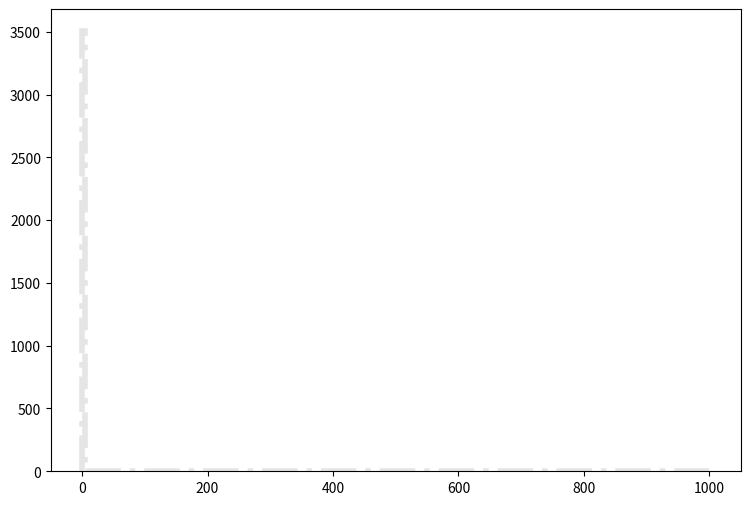

Reproduce this figure in Python. (Note: this script raises an exception after producing the figure.)
def selection_14():

    # Library import
    import numpy
    import matplotlib
    import matplotlib.pyplot   as plt
    import matplotlib.gridspec as gridspec

    # Library version
    matplotlib_version = matplotlib.__version__
    numpy_version      = numpy.__version__

    # Histo binning
    xBinning = numpy.linspace(0.0,1000.0,201,endpoint=True)

    # Creating data sequence: middle of each bin
    xData = numpy.array([2.5,7.5,12.5,17.5,22.5,27.5,32.5,37.5,42.5,47.5,52.5,57.5,62.5,67.5,72.5,77.5,82.5,87.5,92.5,97.5,102.5,107.5,112.5,117.5,122.5,127.5,132.5,137.5,142.5,147.5,152.5,157.5,162.5,167.5,172.5,177.5,182.5,187.5,192.5,197.5,202.5,207.5,212.5,217.5,222.5,227.5,232.5,237.5,242.5,247.5,252.5,257.5,262.5,267.5,272.5,277.5,282.5,287.5,292.5,297.5,302.5,307.5,312.5,317.5,322.5,327.5,332.5,337.5,342.5,347.5,352.5,357.5,362.5,367.5,372.5,377.5,382.5,387.5,392.5,397.5,402.5,407.5,412.5,417.5,422.5,427.5,432.5,437.5,442.5,447.5,452.5,457.5,462.5,467.5,472.5,477.5,482.5,487.5,492.5,497.5,502.5,507.5,512.5,517.5,522.5,527.5,532.5,537.5,542.5,547.5,552.5,557.5,562.5,567.5,572.5,577.5,582.5,587.5,592.5,597.5,602.5,607.5,612.5,617.5,622.5,627.5,632.5,637.5,642.5,647.5,652.5,657.5,662.5,667.5,672.5,677.5,682.5,687.5,692.5,697.5,702.5,707.5,712.5,717.5,722.5,727.5,732.5,737.5,742.5,747.5,752.5,757.5,762.5,767.5,772.5,777.5,782.5,787.5,792.5,797.5,802.5,807.5,812.5,817.5,822.5,827.5,832.5,837.5,842.5,847.5,852.5,857.5,862.5,867.5,872.5,877.5,882.5,887.5,892.5,897.5,902.5,907.5,912.5,917.5,922.5,927.5,932.5,937.5,942.5,947.5,952.5,957.5,962.5,967.5,972.5,977.5,982.5,987.5,992.5,997.5])

    # Creating weights for histo: y15_MET_0
    y15_MET_0_weights = numpy.array([405.281563328,0.0,0.0,0.0,0.0,0.0,0.0,0.0,0.0,0.0,0.0,0.0,0.0,0.0,0.0,0.0,0.0,0.0,0.0,0.0,0.0,0.0,0.0,0.0,0.0,0.0,0.0,0.0,0.0,0.0,0.0,0.0,0.0,0.0,0.0,0.0,0.0,0.0,0.0,0.0,0.0,0.0,0.0,0.0,0.0,0.0,0.0,0.0,0.0,0.0,0.0,0.0,0.0,0.0,0.0,0.0,0.0,0.0,0.0,0.0,0.0,0.0,0.0,0.0,0.0,0.0,0.0,0.0,0.0,0.0,0.0,0.0,0.0,0.0,0.0,0.0,0.0,0.0,0.0,0.0,0.0,0.0,0.0,0.0,0.0,0.0,0.0,0.0,0.0,0.0,0.0,0.0,0.0,0.0,0.0,0.0,0.0,0.0,0.0,0.0,0.0,0.0,0.0,0.0,0.0,0.0,0.0,0.0,0.0,0.0,0.0,0.0,0.0,0.0,0.0,0.0,0.0,0.0,0.0,0.0,0.0,0.0,0.0,0.0,0.0,0.0,0.0,0.0,0.0,0.0,0.0,0.0,0.0,0.0,0.0,0.0,0.0,0.0,0.0,0.0,0.0,0.0,0.0,0.0,0.0,0.0,0.0,0.0,0.0,0.0,0.0,0.0,0.0,0.0,0.0,0.0,0.0,0.0,0.0,0.0,0.0,0.0,0.0,0.0,0.0,0.0,0.0,0.0,0.0,0.0,0.0,0.0,0.0,0.0,0.0,0.0,0.0,0.0,0.0,0.0,0.0,0.0,0.0,0.0,0.0,0.0,0.0,0.0,0.0,0.0,0.0,0.0,0.0,0.0,0.0,0.0,0.0,0.0,0.0,0.0])

    # Creating weights for histo: y15_MET_1
    y15_MET_1_weights = numpy.array([102.864642984,0.0,0.0,0.0,0.0,0.0,0.0,0.0,0.0,0.0,0.0,0.0,0.0,0.0,0.0,0.0,0.0,0.0,0.0,0.0,0.0,0.0,0.0,0.0,0.0,0.0,0.0,0.0,0.0,0.0,0.0,0.0,0.0,0.0,0.0,0.0,0.0,0.0,0.0,0.0,0.0,0.0,0.0,0.0,0.0,0.0,0.0,0.0,0.0,0.0,0.0,0.0,0.0,0.0,0.0,0.0,0.0,0.0,0.0,0.0,0.0,0.0,0.0,0.0,0.0,0.0,0.0,0.0,0.0,0.0,0.0,0.0,0.0,0.0,0.0,0.0,0.0,0.0,0.0,0.0,0.0,0.0,0.0,0.0,0.0,0.0,0.0,0.0,0.0,0.0,0.0,0.0,0.0,0.0,0.0,0.0,0.0,0.0,0.0,0.0,0.0,0.0,0.0,0.0,0.0,0.0,0.0,0.0,0.0,0.0,0.0,0.0,0.0,0.0,0.0,0.0,0.0,0.0,0.0,0.0,0.0,0.0,0.0,0.0,0.0,0.0,0.0,0.0,0.0,0.0,0.0,0.0,0.0,0.0,0.0,0.0,0.0,0.0,0.0,0.0,0.0,0.0,0.0,0.0,0.0,0.0,0.0,0.0,0.0,0.0,0.0,0.0,0.0,0.0,0.0,0.0,0.0,0.0,0.0,0.0,0.0,0.0,0.0,0.0,0.0,0.0,0.0,0.0,0.0,0.0,0.0,0.0,0.0,0.0,0.0,0.0,0.0,0.0,0.0,0.0,0.0,0.0,0.0,0.0,0.0,0.0,0.0,0.0,0.0,0.0,0.0,0.0,0.0,0.0,0.0,0.0,0.0,0.0,0.0,0.0])

    # Creating weights for histo: y15_MET_2
    y15_MET_2_weights = numpy.array([477.807617489,0.0,0.0,0.0,0.0,0.0,0.0,0.0,0.0,0.0,0.0,0.0,0.0,0.0,0.0,0.0,0.0,0.0,0.0,0.0,0.0,0.0,0.0,0.0,0.0,0.0,0.0,0.0,0.0,0.0,0.0,0.0,0.0,0.0,0.0,0.0,0.0,0.0,0.0,0.0,0.0,0.0,0.0,0.0,0.0,0.0,0.0,0.0,0.0,0.0,0.0,0.0,0.0,0.0,0.0,0.0,0.0,0.0,0.0,0.0,0.0,0.0,0.0,0.0,0.0,0.0,0.0,0.0,0.0,0.0,0.0,0.0,0.0,0.0,0.0,0.0,0.0,0.0,0.0,0.0,0.0,0.0,0.0,0.0,0.0,0.0,0.0,0.0,0.0,0.0,0.0,0.0,0.0,0.0,0.0,0.0,0.0,0.0,0.0,0.0,0.0,0.0,0.0,0.0,0.0,0.0,0.0,0.0,0.0,0.0,0.0,0.0,0.0,0.0,0.0,0.0,0.0,0.0,0.0,0.0,0.0,0.0,0.0,0.0,0.0,0.0,0.0,0.0,0.0,0.0,0.0,0.0,0.0,0.0,0.0,0.0,0.0,0.0,0.0,0.0,0.0,0.0,0.0,0.0,0.0,0.0,0.0,0.0,0.0,0.0,0.0,0.0,0.0,0.0,0.0,0.0,0.0,0.0,0.0,0.0,0.0,0.0,0.0,0.0,0.0,0.0,0.0,0.0,0.0,0.0,0.0,0.0,0.0,0.0,0.0,0.0,0.0,0.0,0.0,0.0,0.0,0.0,0.0,0.0,0.0,0.0,0.0,0.0,0.0,0.0,0.0,0.0,0.0,0.0,0.0,0.0,0.0,0.0,0.0,0.0])

    # Creating weights for histo: y15_MET_3
    y15_MET_3_weights = numpy.array([573.693281578,0.0,0.0,0.0,0.0,0.0,0.0,0.0,0.0,0.0,0.0,0.0,0.0,0.0,0.0,0.0,0.0,0.0,0.0,0.0,0.0,0.0,0.0,0.0,0.0,0.0,0.0,0.0,0.0,0.0,0.0,0.0,0.0,0.0,0.0,0.0,0.0,0.0,0.0,0.0,0.0,0.0,0.0,0.0,0.0,0.0,0.0,0.0,0.0,0.0,0.0,0.0,0.0,0.0,0.0,0.0,0.0,0.0,0.0,0.0,0.0,0.0,0.0,0.0,0.0,0.0,0.0,0.0,0.0,0.0,0.0,0.0,0.0,0.0,0.0,0.0,0.0,0.0,0.0,0.0,0.0,0.0,0.0,0.0,0.0,0.0,0.0,0.0,0.0,0.0,0.0,0.0,0.0,0.0,0.0,0.0,0.0,0.0,0.0,0.0,0.0,0.0,0.0,0.0,0.0,0.0,0.0,0.0,0.0,0.0,0.0,0.0,0.0,0.0,0.0,0.0,0.0,0.0,0.0,0.0,0.0,0.0,0.0,0.0,0.0,0.0,0.0,0.0,0.0,0.0,0.0,0.0,0.0,0.0,0.0,0.0,0.0,0.0,0.0,0.0,0.0,0.0,0.0,0.0,0.0,0.0,0.0,0.0,0.0,0.0,0.0,0.0,0.0,0.0,0.0,0.0,0.0,0.0,0.0,0.0,0.0,0.0,0.0,0.0,0.0,0.0,0.0,0.0,0.0,0.0,0.0,0.0,0.0,0.0,0.0,0.0,0.0,0.0,0.0,0.0,0.0,0.0,0.0,0.0,0.0,0.0,0.0,0.0,0.0,0.0,0.0,0.0,0.0,0.0,0.0,0.0,0.0,0.0,0.0,0.0])

    # Creating weights for histo: y15_MET_4
    y15_MET_4_weights = numpy.array([136.765512365,0.0,0.0,0.0,0.0,0.0,0.0,0.0,0.0,0.0,0.0,0.0,0.0,0.0,0.0,0.0,0.0,0.0,0.0,0.0,0.0,0.0,0.0,0.0,0.0,0.0,0.0,0.0,0.0,0.0,0.0,0.0,0.0,0.0,0.0,0.0,0.0,0.0,0.0,0.0,0.0,0.0,0.0,0.0,0.0,0.0,0.0,0.0,0.0,0.0,0.0,0.0,0.0,0.0,0.0,0.0,0.0,0.0,0.0,0.0,0.0,0.0,0.0,0.0,0.0,0.0,0.0,0.0,0.0,0.0,0.0,0.0,0.0,0.0,0.0,0.0,0.0,0.0,0.0,0.0,0.0,0.0,0.0,0.0,0.0,0.0,0.0,0.0,0.0,0.0,0.0,0.0,0.0,0.0,0.0,0.0,0.0,0.0,0.0,0.0,0.0,0.0,0.0,0.0,0.0,0.0,0.0,0.0,0.0,0.0,0.0,0.0,0.0,0.0,0.0,0.0,0.0,0.0,0.0,0.0,0.0,0.0,0.0,0.0,0.0,0.0,0.0,0.0,0.0,0.0,0.0,0.0,0.0,0.0,0.0,0.0,0.0,0.0,0.0,0.0,0.0,0.0,0.0,0.0,0.0,0.0,0.0,0.0,0.0,0.0,0.0,0.0,0.0,0.0,0.0,0.0,0.0,0.0,0.0,0.0,0.0,0.0,0.0,0.0,0.0,0.0,0.0,0.0,0.0,0.0,0.0,0.0,0.0,0.0,0.0,0.0,0.0,0.0,0.0,0.0,0.0,0.0,0.0,0.0,0.0,0.0,0.0,0.0,0.0,0.0,0.0,0.0,0.0,0.0,0.0,0.0,0.0,0.0,0.0,0.0])

    # Creating weights for histo: y15_MET_5
    y15_MET_5_weights = numpy.array([23.8424547514,0.0,0.0,0.0,0.0,0.0,0.0,0.0,0.0,0.0,0.0,0.0,0.0,0.0,0.0,0.0,0.0,0.0,0.0,0.0,0.0,0.0,0.0,0.0,0.0,0.0,0.0,0.0,0.0,0.0,0.0,0.0,0.0,0.0,0.0,0.0,0.0,0.0,0.0,0.0,0.0,0.0,0.0,0.0,0.0,0.0,0.0,0.0,0.0,0.0,0.0,0.0,0.0,0.0,0.0,0.0,0.0,0.0,0.0,0.0,0.0,0.0,0.0,0.0,0.0,0.0,0.0,0.0,0.0,0.0,0.0,0.0,0.0,0.0,0.0,0.0,0.0,0.0,0.0,0.0,0.0,0.0,0.0,0.0,0.0,0.0,0.0,0.0,0.0,0.0,0.0,0.0,0.0,0.0,0.0,0.0,0.0,0.0,0.0,0.0,0.0,0.0,0.0,0.0,0.0,0.0,0.0,0.0,0.0,0.0,0.0,0.0,0.0,0.0,0.0,0.0,0.0,0.0,0.0,0.0,0.0,0.0,0.0,0.0,0.0,0.0,0.0,0.0,0.0,0.0,0.0,0.0,0.0,0.0,0.0,0.0,0.0,0.0,0.0,0.0,0.0,0.0,0.0,0.0,0.0,0.0,0.0,0.0,0.0,0.0,0.0,0.0,0.0,0.0,0.0,0.0,0.0,0.0,0.0,0.0,0.0,0.0,0.0,0.0,0.0,0.0,0.0,0.0,0.0,0.0,0.0,0.0,0.0,0.0,0.0,0.0,0.0,0.0,0.0,0.0,0.0,0.0,0.0,0.0,0.0,0.0,0.0,0.0,0.0,0.0,0.0,0.0,0.0,0.0,0.0,0.0,0.0,0.0,0.0,0.0])

    # Creating weights for histo: y15_MET_6
    y15_MET_6_weights = numpy.array([6.03761405013,0.0,0.0,0.0,0.0,0.0,0.0,0.0,0.0,0.0,0.0,0.0,0.0,0.0,0.0,0.0,0.0,0.0,0.0,0.0,0.0,0.0,0.0,0.0,0.0,0.0,0.0,0.0,0.0,0.0,0.0,0.0,0.0,0.0,0.0,0.0,0.0,0.0,0.0,0.0,0.0,0.0,0.0,0.0,0.0,0.0,0.0,0.0,0.0,0.0,0.0,0.0,0.0,0.0,0.0,0.0,0.0,0.0,0.0,0.0,0.0,0.0,0.0,0.0,0.0,0.0,0.0,0.0,0.0,0.0,0.0,0.0,0.0,0.0,0.0,0.0,0.0,0.0,0.0,0.0,0.0,0.0,0.0,0.0,0.0,0.0,0.0,0.0,0.0,0.0,0.0,0.0,0.0,0.0,0.0,0.0,0.0,0.0,0.0,0.0,0.0,0.0,0.0,0.0,0.0,0.0,0.0,0.0,0.0,0.0,0.0,0.0,0.0,0.0,0.0,0.0,0.0,0.0,0.0,0.0,0.0,0.0,0.0,0.0,0.0,0.0,0.0,0.0,0.0,0.0,0.0,0.0,0.0,0.0,0.0,0.0,0.0,0.0,0.0,0.0,0.0,0.0,0.0,0.0,0.0,0.0,0.0,0.0,0.0,0.0,0.0,0.0,0.0,0.0,0.0,0.0,0.0,0.0,0.0,0.0,0.0,0.0,0.0,0.0,0.0,0.0,0.0,0.0,0.0,0.0,0.0,0.0,0.0,0.0,0.0,0.0,0.0,0.0,0.0,0.0,0.0,0.0,0.0,0.0,0.0,0.0,0.0,0.0,0.0,0.0,0.0,0.0,0.0,0.0,0.0,0.0,0.0,0.0,0.0,0.0])

    # Creating weights for histo: y15_MET_7
    y15_MET_7_weights = numpy.array([0.336661363917,0.0,0.0,0.0,0.0,0.0,0.0,0.0,0.0,0.0,0.0,0.0,0.0,0.0,0.0,0.0,0.0,0.0,0.0,0.0,0.0,0.0,0.0,0.0,0.0,0.0,0.0,0.0,0.0,0.0,0.0,0.0,0.0,0.0,0.0,0.0,0.0,0.0,0.0,0.0,0.0,0.0,0.0,0.0,0.0,0.0,0.0,0.0,0.0,0.0,0.0,0.0,0.0,0.0,0.0,0.0,0.0,0.0,0.0,0.0,0.0,0.0,0.0,0.0,0.0,0.0,0.0,0.0,0.0,0.0,0.0,0.0,0.0,0.0,0.0,0.0,0.0,0.0,0.0,0.0,0.0,0.0,0.0,0.0,0.0,0.0,0.0,0.0,0.0,0.0,0.0,0.0,0.0,0.0,0.0,0.0,0.0,0.0,0.0,0.0,0.0,0.0,0.0,0.0,0.0,0.0,0.0,0.0,0.0,0.0,0.0,0.0,0.0,0.0,0.0,0.0,0.0,0.0,0.0,0.0,0.0,0.0,0.0,0.0,0.0,0.0,0.0,0.0,0.0,0.0,0.0,0.0,0.0,0.0,0.0,0.0,0.0,0.0,0.0,0.0,0.0,0.0,0.0,0.0,0.0,0.0,0.0,0.0,0.0,0.0,0.0,0.0,0.0,0.0,0.0,0.0,0.0,0.0,0.0,0.0,0.0,0.0,0.0,0.0,0.0,0.0,0.0,0.0,0.0,0.0,0.0,0.0,0.0,0.0,0.0,0.0,0.0,0.0,0.0,0.0,0.0,0.0,0.0,0.0,0.0,0.0,0.0,0.0,0.0,0.0,0.0,0.0,0.0,0.0,0.0,0.0,0.0,0.0,0.0,0.0])

    # Creating weights for histo: y15_MET_8
    y15_MET_8_weights = numpy.array([0.0252024530109,0.0,0.0,0.0,0.0,0.0,0.0,0.0,0.0,0.0,0.0,0.0,0.0,0.0,0.0,0.0,0.0,0.0,0.0,0.0,0.0,0.0,0.0,0.0,0.0,0.0,0.0,0.0,0.0,0.0,0.0,0.0,0.0,0.0,0.0,0.0,0.0,0.0,0.0,0.0,0.0,0.0,0.0,0.0,0.0,0.0,0.0,0.0,0.0,0.0,0.0,0.0,0.0,0.0,0.0,0.0,0.0,0.0,0.0,0.0,0.0,0.0,0.0,0.0,0.0,0.0,0.0,0.0,0.0,0.0,0.0,0.0,0.0,0.0,0.0,0.0,0.0,0.0,0.0,0.0,0.0,0.0,0.0,0.0,0.0,0.0,0.0,0.0,0.0,0.0,0.0,0.0,0.0,0.0,0.0,0.0,0.0,0.0,0.0,0.0,0.0,0.0,0.0,0.0,0.0,0.0,0.0,0.0,0.0,0.0,0.0,0.0,0.0,0.0,0.0,0.0,0.0,0.0,0.0,0.0,0.0,0.0,0.0,0.0,0.0,0.0,0.0,0.0,0.0,0.0,0.0,0.0,0.0,0.0,0.0,0.0,0.0,0.0,0.0,0.0,0.0,0.0,0.0,0.0,0.0,0.0,0.0,0.0,0.0,0.0,0.0,0.0,0.0,0.0,0.0,0.0,0.0,0.0,0.0,0.0,0.0,0.0,0.0,0.0,0.0,0.0,0.0,0.0,0.0,0.0,0.0,0.0,0.0,0.0,0.0,0.0,0.0,0.0,0.0,0.0,0.0,0.0,0.0,0.0,0.0,0.0,0.0,0.0,0.0,0.0,0.0,0.0,0.0,0.0,0.0,0.0,0.0,0.0,0.0,0.0])

    # Creating weights for histo: y15_MET_9
    y15_MET_9_weights = numpy.array([117.296273077,0.0,0.0,0.0,0.0,0.0,0.0,0.0,0.0,0.0,0.0,0.0,0.0,0.0,0.0,0.0,0.0,0.0,0.0,0.0,0.0,0.0,0.0,0.0,0.0,0.0,0.0,0.0,0.0,0.0,0.0,0.0,0.0,0.0,0.0,0.0,0.0,0.0,0.0,0.0,0.0,0.0,0.0,0.0,0.0,0.0,0.0,0.0,0.0,0.0,0.0,0.0,0.0,0.0,0.0,0.0,0.0,0.0,0.0,0.0,0.0,0.0,0.0,0.0,0.0,0.0,0.0,0.0,0.0,0.0,0.0,0.0,0.0,0.0,0.0,0.0,0.0,0.0,0.0,0.0,0.0,0.0,0.0,0.0,0.0,0.0,0.0,0.0,0.0,0.0,0.0,0.0,0.0,0.0,0.0,0.0,0.0,0.0,0.0,0.0,0.0,0.0,0.0,0.0,0.0,0.0,0.0,0.0,0.0,0.0,0.0,0.0,0.0,0.0,0.0,0.0,0.0,0.0,0.0,0.0,0.0,0.0,0.0,0.0,0.0,0.0,0.0,0.0,0.0,0.0,0.0,0.0,0.0,0.0,0.0,0.0,0.0,0.0,0.0,0.0,0.0,0.0,0.0,0.0,0.0,0.0,0.0,0.0,0.0,0.0,0.0,0.0,0.0,0.0,0.0,0.0,0.0,0.0,0.0,0.0,0.0,0.0,0.0,0.0,0.0,0.0,0.0,0.0,0.0,0.0,0.0,0.0,0.0,0.0,0.0,0.0,0.0,0.0,0.0,0.0,0.0,0.0,0.0,0.0,0.0,0.0,0.0,0.0,0.0,0.0,0.0,0.0,0.0,0.0,0.0,0.0,0.0,0.0,0.0,0.0])

    # Creating weights for histo: y15_MET_10
    y15_MET_10_weights = numpy.array([496.072960385,0.0,0.0,0.0,0.0,0.0,0.0,0.0,0.0,0.0,0.0,0.0,0.0,0.0,0.0,0.0,0.0,0.0,0.0,0.0,0.0,0.0,0.0,0.0,0.0,0.0,0.0,0.0,0.0,0.0,0.0,0.0,0.0,0.0,0.0,0.0,0.0,0.0,0.0,0.0,0.0,0.0,0.0,0.0,0.0,0.0,0.0,0.0,0.0,0.0,0.0,0.0,0.0,0.0,0.0,0.0,0.0,0.0,0.0,0.0,0.0,0.0,0.0,0.0,0.0,0.0,0.0,0.0,0.0,0.0,0.0,0.0,0.0,0.0,0.0,0.0,0.0,0.0,0.0,0.0,0.0,0.0,0.0,0.0,0.0,0.0,0.0,0.0,0.0,0.0,0.0,0.0,0.0,0.0,0.0,0.0,0.0,0.0,0.0,0.0,0.0,0.0,0.0,0.0,0.0,0.0,0.0,0.0,0.0,0.0,0.0,0.0,0.0,0.0,0.0,0.0,0.0,0.0,0.0,0.0,0.0,0.0,0.0,0.0,0.0,0.0,0.0,0.0,0.0,0.0,0.0,0.0,0.0,0.0,0.0,0.0,0.0,0.0,0.0,0.0,0.0,0.0,0.0,0.0,0.0,0.0,0.0,0.0,0.0,0.0,0.0,0.0,0.0,0.0,0.0,0.0,0.0,0.0,0.0,0.0,0.0,0.0,0.0,0.0,0.0,0.0,0.0,0.0,0.0,0.0,0.0,0.0,0.0,0.0,0.0,0.0,0.0,0.0,0.0,0.0,0.0,0.0,0.0,0.0,0.0,0.0,0.0,0.0,0.0,0.0,0.0,0.0,0.0,0.0,0.0,0.0,0.0,0.0,0.0,0.0])

    # Creating weights for histo: y15_MET_11
    y15_MET_11_weights = numpy.array([814.235720577,0.0,0.0,0.0,0.0,0.0,0.0,0.0,0.0,0.0,0.0,0.0,0.0,0.0,0.0,0.0,0.0,0.0,0.0,0.0,0.0,0.0,0.0,0.0,0.0,0.0,0.0,0.0,0.0,0.0,0.0,0.0,0.0,0.0,0.0,0.0,0.0,0.0,0.0,0.0,0.0,0.0,0.0,0.0,0.0,0.0,0.0,0.0,0.0,0.0,0.0,0.0,0.0,0.0,0.0,0.0,0.0,0.0,0.0,0.0,0.0,0.0,0.0,0.0,0.0,0.0,0.0,0.0,0.0,0.0,0.0,0.0,0.0,0.0,0.0,0.0,0.0,0.0,0.0,0.0,0.0,0.0,0.0,0.0,0.0,0.0,0.0,0.0,0.0,0.0,0.0,0.0,0.0,0.0,0.0,0.0,0.0,0.0,0.0,0.0,0.0,0.0,0.0,0.0,0.0,0.0,0.0,0.0,0.0,0.0,0.0,0.0,0.0,0.0,0.0,0.0,0.0,0.0,0.0,0.0,0.0,0.0,0.0,0.0,0.0,0.0,0.0,0.0,0.0,0.0,0.0,0.0,0.0,0.0,0.0,0.0,0.0,0.0,0.0,0.0,0.0,0.0,0.0,0.0,0.0,0.0,0.0,0.0,0.0,0.0,0.0,0.0,0.0,0.0,0.0,0.0,0.0,0.0,0.0,0.0,0.0,0.0,0.0,0.0,0.0,0.0,0.0,0.0,0.0,0.0,0.0,0.0,0.0,0.0,0.0,0.0,0.0,0.0,0.0,0.0,0.0,0.0,0.0,0.0,0.0,0.0,0.0,0.0,0.0,0.0,0.0,0.0,0.0,0.0,0.0,0.0,0.0,0.0,0.0,0.0])

    # Creating weights for histo: y15_MET_12
    y15_MET_12_weights = numpy.array([292.998877962,0.0,0.0,0.0,0.0,0.0,0.0,0.0,0.0,0.0,0.0,0.0,0.0,0.0,0.0,0.0,0.0,0.0,0.0,0.0,0.0,0.0,0.0,0.0,0.0,0.0,0.0,0.0,0.0,0.0,0.0,0.0,0.0,0.0,0.0,0.0,0.0,0.0,0.0,0.0,0.0,0.0,0.0,0.0,0.0,0.0,0.0,0.0,0.0,0.0,0.0,0.0,0.0,0.0,0.0,0.0,0.0,0.0,0.0,0.0,0.0,0.0,0.0,0.0,0.0,0.0,0.0,0.0,0.0,0.0,0.0,0.0,0.0,0.0,0.0,0.0,0.0,0.0,0.0,0.0,0.0,0.0,0.0,0.0,0.0,0.0,0.0,0.0,0.0,0.0,0.0,0.0,0.0,0.0,0.0,0.0,0.0,0.0,0.0,0.0,0.0,0.0,0.0,0.0,0.0,0.0,0.0,0.0,0.0,0.0,0.0,0.0,0.0,0.0,0.0,0.0,0.0,0.0,0.0,0.0,0.0,0.0,0.0,0.0,0.0,0.0,0.0,0.0,0.0,0.0,0.0,0.0,0.0,0.0,0.0,0.0,0.0,0.0,0.0,0.0,0.0,0.0,0.0,0.0,0.0,0.0,0.0,0.0,0.0,0.0,0.0,0.0,0.0,0.0,0.0,0.0,0.0,0.0,0.0,0.0,0.0,0.0,0.0,0.0,0.0,0.0,0.0,0.0,0.0,0.0,0.0,0.0,0.0,0.0,0.0,0.0,0.0,0.0,0.0,0.0,0.0,0.0,0.0,0.0,0.0,0.0,0.0,0.0,0.0,0.0,0.0,0.0,0.0,0.0,0.0,0.0,0.0,0.0,0.0,0.0])

    # Creating weights for histo: y15_MET_13
    y15_MET_13_weights = numpy.array([44.5623415996,0.0,0.0,0.0,0.0,0.0,0.0,0.0,0.0,0.0,0.0,0.0,0.0,0.0,0.0,0.0,0.0,0.0,0.0,0.0,0.0,0.0,0.0,0.0,0.0,0.0,0.0,0.0,0.0,0.0,0.0,0.0,0.0,0.0,0.0,0.0,0.0,0.0,0.0,0.0,0.0,0.0,0.0,0.0,0.0,0.0,0.0,0.0,0.0,0.0,0.0,0.0,0.0,0.0,0.0,0.0,0.0,0.0,0.0,0.0,0.0,0.0,0.0,0.0,0.0,0.0,0.0,0.0,0.0,0.0,0.0,0.0,0.0,0.0,0.0,0.0,0.0,0.0,0.0,0.0,0.0,0.0,0.0,0.0,0.0,0.0,0.0,0.0,0.0,0.0,0.0,0.0,0.0,0.0,0.0,0.0,0.0,0.0,0.0,0.0,0.0,0.0,0.0,0.0,0.0,0.0,0.0,0.0,0.0,0.0,0.0,0.0,0.0,0.0,0.0,0.0,0.0,0.0,0.0,0.0,0.0,0.0,0.0,0.0,0.0,0.0,0.0,0.0,0.0,0.0,0.0,0.0,0.0,0.0,0.0,0.0,0.0,0.0,0.0,0.0,0.0,0.0,0.0,0.0,0.0,0.0,0.0,0.0,0.0,0.0,0.0,0.0,0.0,0.0,0.0,0.0,0.0,0.0,0.0,0.0,0.0,0.0,0.0,0.0,0.0,0.0,0.0,0.0,0.0,0.0,0.0,0.0,0.0,0.0,0.0,0.0,0.0,0.0,0.0,0.0,0.0,0.0,0.0,0.0,0.0,0.0,0.0,0.0,0.0,0.0,0.0,0.0,0.0,0.0,0.0,0.0,0.0,0.0,0.0,0.0])

    # Creating weights for histo: y15_MET_14
    y15_MET_14_weights = numpy.array([10.8894797712,0.0,0.0,0.0,0.0,0.0,0.0,0.0,0.0,0.0,0.0,0.0,0.0,0.0,0.0,0.0,0.0,0.0,0.0,0.0,0.0,0.0,0.0,0.0,0.0,0.0,0.0,0.0,0.0,0.0,0.0,0.0,0.0,0.0,0.0,0.0,0.0,0.0,0.0,0.0,0.0,0.0,0.0,0.0,0.0,0.0,0.0,0.0,0.0,0.0,0.0,0.0,0.0,0.0,0.0,0.0,0.0,0.0,0.0,0.0,0.0,0.0,0.0,0.0,0.0,0.0,0.0,0.0,0.0,0.0,0.0,0.0,0.0,0.0,0.0,0.0,0.0,0.0,0.0,0.0,0.0,0.0,0.0,0.0,0.0,0.0,0.0,0.0,0.0,0.0,0.0,0.0,0.0,0.0,0.0,0.0,0.0,0.0,0.0,0.0,0.0,0.0,0.0,0.0,0.0,0.0,0.0,0.0,0.0,0.0,0.0,0.0,0.0,0.0,0.0,0.0,0.0,0.0,0.0,0.0,0.0,0.0,0.0,0.0,0.0,0.0,0.0,0.0,0.0,0.0,0.0,0.0,0.0,0.0,0.0,0.0,0.0,0.0,0.0,0.0,0.0,0.0,0.0,0.0,0.0,0.0,0.0,0.0,0.0,0.0,0.0,0.0,0.0,0.0,0.0,0.0,0.0,0.0,0.0,0.0,0.0,0.0,0.0,0.0,0.0,0.0,0.0,0.0,0.0,0.0,0.0,0.0,0.0,0.0,0.0,0.0,0.0,0.0,0.0,0.0,0.0,0.0,0.0,0.0,0.0,0.0,0.0,0.0,0.0,0.0,0.0,0.0,0.0,0.0,0.0,0.0,0.0,0.0,0.0,0.0])

    # Creating weights for histo: y15_MET_15
    y15_MET_15_weights = numpy.array([0.674793936787,0.0,0.0,0.0,0.0,0.0,0.0,0.0,0.0,0.0,0.0,0.0,0.0,0.0,0.0,0.0,0.0,0.0,0.0,0.0,0.0,0.0,0.0,0.0,0.0,0.0,0.0,0.0,0.0,0.0,0.0,0.0,0.0,0.0,0.0,0.0,0.0,0.0,0.0,0.0,0.0,0.0,0.0,0.0,0.0,0.0,0.0,0.0,0.0,0.0,0.0,0.0,0.0,0.0,0.0,0.0,0.0,0.0,0.0,0.0,0.0,0.0,0.0,0.0,0.0,0.0,0.0,0.0,0.0,0.0,0.0,0.0,0.0,0.0,0.0,0.0,0.0,0.0,0.0,0.0,0.0,0.0,0.0,0.0,0.0,0.0,0.0,0.0,0.0,0.0,0.0,0.0,0.0,0.0,0.0,0.0,0.0,0.0,0.0,0.0,0.0,0.0,0.0,0.0,0.0,0.0,0.0,0.0,0.0,0.0,0.0,0.0,0.0,0.0,0.0,0.0,0.0,0.0,0.0,0.0,0.0,0.0,0.0,0.0,0.0,0.0,0.0,0.0,0.0,0.0,0.0,0.0,0.0,0.0,0.0,0.0,0.0,0.0,0.0,0.0,0.0,0.0,0.0,0.0,0.0,0.0,0.0,0.0,0.0,0.0,0.0,0.0,0.0,0.0,0.0,0.0,0.0,0.0,0.0,0.0,0.0,0.0,0.0,0.0,0.0,0.0,0.0,0.0,0.0,0.0,0.0,0.0,0.0,0.0,0.0,0.0,0.0,0.0,0.0,0.0,0.0,0.0,0.0,0.0,0.0,0.0,0.0,0.0,0.0,0.0,0.0,0.0,0.0,0.0,0.0,0.0,0.0,0.0,0.0,0.0])

    # Creating weights for histo: y15_MET_16
    y15_MET_16_weights = numpy.array([0.0436957899231,0.0,0.0,0.0,0.0,0.0,0.0,0.0,0.0,0.0,0.0,0.0,0.0,0.0,0.0,0.0,0.0,0.0,0.0,0.0,0.0,0.0,0.0,0.0,0.0,0.0,0.0,0.0,0.0,0.0,0.0,0.0,0.0,0.0,0.0,0.0,0.0,0.0,0.0,0.0,0.0,0.0,0.0,0.0,0.0,0.0,0.0,0.0,0.0,0.0,0.0,0.0,0.0,0.0,0.0,0.0,0.0,0.0,0.0,0.0,0.0,0.0,0.0,0.0,0.0,0.0,0.0,0.0,0.0,0.0,0.0,0.0,0.0,0.0,0.0,0.0,0.0,0.0,0.0,0.0,0.0,0.0,0.0,0.0,0.0,0.0,0.0,0.0,0.0,0.0,0.0,0.0,0.0,0.0,0.0,0.0,0.0,0.0,0.0,0.0,0.0,0.0,0.0,0.0,0.0,0.0,0.0,0.0,0.0,0.0,0.0,0.0,0.0,0.0,0.0,0.0,0.0,0.0,0.0,0.0,0.0,0.0,0.0,0.0,0.0,0.0,0.0,0.0,0.0,0.0,0.0,0.0,0.0,0.0,0.0,0.0,0.0,0.0,0.0,0.0,0.0,0.0,0.0,0.0,0.0,0.0,0.0,0.0,0.0,0.0,0.0,0.0,0.0,0.0,0.0,0.0,0.0,0.0,0.0,0.0,0.0,0.0,0.0,0.0,0.0,0.0,0.0,0.0,0.0,0.0,0.0,0.0,0.0,0.0,0.0,0.0,0.0,0.0,0.0,0.0,0.0,0.0,0.0,0.0,0.0,0.0,0.0,0.0,0.0,0.0,0.0,0.0,0.0,0.0,0.0,0.0,0.0,0.0,0.0,0.0])

    # Creating a new Canvas
    fig   = plt.figure(figsize=(12,6),dpi=80)
    frame = gridspec.GridSpec(1,1,right=0.7)
    pad   = fig.add_subplot(frame[0])

    # Creating a new Stack
    pad.hist(x=xData, bins=xBinning, weights=y15_MET_0_weights+y15_MET_1_weights+y15_MET_2_weights+y15_MET_3_weights+y15_MET_4_weights+y15_MET_5_weights+y15_MET_6_weights+y15_MET_7_weights+y15_MET_8_weights+y15_MET_9_weights+y15_MET_10_weights+y15_MET_11_weights+y15_MET_12_weights+y15_MET_13_weights+y15_MET_14_weights+y15_MET_15_weights+y15_MET_16_weights,\
             label="$bg\_dip\_1600\_inf$", histtype="step", rwidth=1.0,\
             color=None, edgecolor="#e5e5e5", linewidth=4, linestyle="dashdot",\
             bottom=None, cumulative=False, normed=False, align="mid", orientation="vertical")

    pad.hist(x=xData, bins=xBinning, weights=y15_MET_0_weights+y15_MET_1_weights+y15_MET_2_weights+y15_MET_3_weights+y15_MET_4_weights+y15_MET_5_weights+y15_MET_6_weights+y15_MET_7_weights+y15_MET_8_weights+y15_MET_9_weights+y15_MET_10_weights+y15_MET_11_weights+y15_MET_12_weights+y15_MET_13_weights+y15_MET_14_weights+y15_MET_15_weights,\
             label="$bg\_dip\_1200\_1600$", histtype="step", rwidth=1.0,\
             color=None, edgecolor="#f2f2f2", linewidth=4, linestyle="dashdot",\
             bottom=None, cumulative=False, normed=False, align="mid", orientation="vertical")

    pad.hist(x=xData, bins=xBinning, weights=y15_MET_0_weights+y15_MET_1_weights+y15_MET_2_weights+y15_MET_3_weights+y15_MET_4_weights+y15_MET_5_weights+y15_MET_6_weights+y15_MET_7_weights+y15_MET_8_weights+y15_MET_9_weights+y15_MET_10_weights+y15_MET_11_weights+y15_MET_12_weights+y15_MET_13_weights+y15_MET_14_weights,\
             label="$bg\_dip\_800\_1200$", histtype="step", rwidth=1.0,\
             color=None, edgecolor="#ccc6aa", linewidth=4, linestyle="dashdot",\
             bottom=None, cumulative=False, normed=False, align="mid", orientation="vertical")

    pad.hist(x=xData, bins=xBinning, weights=y15_MET_0_weights+y15_MET_1_weights+y15_MET_2_weights+y15_MET_3_weights+y15_MET_4_weights+y15_MET_5_weights+y15_MET_6_weights+y15_MET_7_weights+y15_MET_8_weights+y15_MET_9_weights+y15_MET_10_weights+y15_MET_11_weights+y15_MET_12_weights+y15_MET_13_weights,\
             label="$bg\_dip\_600\_800$", histtype="step", rwidth=1.0,\
             color=None, edgecolor="#ccc6aa", linewidth=4, linestyle="dashdot",\
             bottom=None, cumulative=False, normed=False, align="mid", orientation="vertical")

    pad.hist(x=xData, bins=xBinning, weights=y15_MET_0_weights+y15_MET_1_weights+y15_MET_2_weights+y15_MET_3_weights+y15_MET_4_weights+y15_MET_5_weights+y15_MET_6_weights+y15_MET_7_weights+y15_MET_8_weights+y15_MET_9_weights+y15_MET_10_weights+y15_MET_11_weights+y15_MET_12_weights,\
             label="$bg\_dip\_400\_600$", histtype="step", rwidth=1.0,\
             color=None, edgecolor="#c1bfa8", linewidth=4, linestyle="dashdot",\
             bottom=None, cumulative=False, normed=False, align="mid", orientation="vertical")

    pad.hist(x=xData, bins=xBinning, weights=y15_MET_0_weights+y15_MET_1_weights+y15_MET_2_weights+y15_MET_3_weights+y15_MET_4_weights+y15_MET_5_weights+y15_MET_6_weights+y15_MET_7_weights+y15_MET_8_weights+y15_MET_9_weights+y15_MET_10_weights+y15_MET_11_weights,\
             label="$bg\_dip\_200\_400$", histtype="step", rwidth=1.0,\
             color=None, edgecolor="#bab5a3", linewidth=4, linestyle="dashdot",\
             bottom=None, cumulative=False, normed=False, align="mid", orientation="vertical")

    pad.hist(x=xData, bins=xBinning, weights=y15_MET_0_weights+y15_MET_1_weights+y15_MET_2_weights+y15_MET_3_weights+y15_MET_4_weights+y15_MET_5_weights+y15_MET_6_weights+y15_MET_7_weights+y15_MET_8_weights+y15_MET_9_weights+y15_MET_10_weights,\
             label="$bg\_dip\_100\_200$", histtype="step", rwidth=1.0,\
             color=None, edgecolor="#b2a596", linewidth=4, linestyle="dashdot",\
             bottom=None, cumulative=False, normed=False, align="mid", orientation="vertical")

    pad.hist(x=xData, bins=xBinning, weights=y15_MET_0_weights+y15_MET_1_weights+y15_MET_2_weights+y15_MET_3_weights+y15_MET_4_weights+y15_MET_5_weights+y15_MET_6_weights+y15_MET_7_weights+y15_MET_8_weights+y15_MET_9_weights,\
             label="$bg\_dip\_0\_100$", histtype="step", rwidth=1.0,\
             color=None, edgecolor="#b7a39b", linewidth=4, linestyle="dashdot",\
             bottom=None, cumulative=False, normed=False, align="mid", orientation="vertical")

    pad.hist(x=xData, bins=xBinning, weights=y15_MET_0_weights+y15_MET_1_weights+y15_MET_2_weights+y15_MET_3_weights+y15_MET_4_weights+y15_MET_5_weights+y15_MET_6_weights+y15_MET_7_weights+y15_MET_8_weights,\
             label="$bg\_vbf\_1600\_inf$", histtype="step", rwidth=1.0,\
             color=None, edgecolor="#ad998c", linewidth=4, linestyle="dashdot",\
             bottom=None, cumulative=False, normed=False, align="mid", orientation="vertical")

    pad.hist(x=xData, bins=xBinning, weights=y15_MET_0_weights+y15_MET_1_weights+y15_MET_2_weights+y15_MET_3_weights+y15_MET_4_weights+y15_MET_5_weights+y15_MET_6_weights+y15_MET_7_weights,\
             label="$bg\_vbf\_1200\_1600$", histtype="step", rwidth=1.0,\
             color=None, edgecolor="#9b8e82", linewidth=4, linestyle="dashdot",\
             bottom=None, cumulative=False, normed=False, align="mid", orientation="vertical")

    pad.hist(x=xData, bins=xBinning, weights=y15_MET_0_weights+y15_MET_1_weights+y15_MET_2_weights+y15_MET_3_weights+y15_MET_4_weights+y15_MET_5_weights+y15_MET_6_weights,\
             label="$bg\_vbf\_800\_1200$", histtype="step", rwidth=1.0,\
             color=None, edgecolor="#876656", linewidth=4, linestyle="dashdot",\
             bottom=None, cumulative=False, normed=False, align="mid", orientation="vertical")

    pad.hist(x=xData, bins=xBinning, weights=y15_MET_0_weights+y15_MET_1_weights+y15_MET_2_weights+y15_MET_3_weights+y15_MET_4_weights+y15_MET_5_weights,\
             label="$bg\_vbf\_600\_800$", histtype="step", rwidth=1.0,\
             color=None, edgecolor="#afcec6", linewidth=4, linestyle="dashdot",\
             bottom=None, cumulative=False, normed=False, align="mid", orientation="vertical")

    pad.hist(x=xData, bins=xBinning, weights=y15_MET_0_weights+y15_MET_1_weights+y15_MET_2_weights+y15_MET_3_weights+y15_MET_4_weights,\
             label="$bg\_vbf\_400\_600$", histtype="step", rwidth=1.0,\
             color=None, edgecolor="#84c1a3", linewidth=4, linestyle="dashdot",\
             bottom=None, cumulative=False, normed=False, align="mid", orientation="vertical")

    pad.hist(x=xData, bins=xBinning, weights=y15_MET_0_weights+y15_MET_1_weights+y15_MET_2_weights+y15_MET_3_weights,\
             label="$bg\_vbf\_200\_400$", histtype="step", rwidth=1.0,\
             color=None, edgecolor="#89a8a0", linewidth=4, linestyle="dashdot",\
             bottom=None, cumulative=False, normed=False, align="mid", orientation="vertical")

    pad.hist(x=xData, bins=xBinning, weights=y15_MET_0_weights+y15_MET_1_weights+y15_MET_2_weights,\
             label="$bg\_vbf\_100\_200$", histtype="step", rwidth=1.0,\
             color=None, edgecolor="#829e8c", linewidth=4, linestyle="dashdot",\
             bottom=None, cumulative=False, normed=False, align="mid", orientation="vertical")

    pad.hist(x=xData, bins=xBinning, weights=y15_MET_0_weights+y15_MET_1_weights,\
             label="$bg\_vbf\_0\_100$", histtype="step", rwidth=1.0,\
             color=None, edgecolor="#adbcc6", linewidth=4, linestyle="dashdot",\
             bottom=None, cumulative=False, normed=False, align="mid", orientation="vertical")

    pad.hist(x=xData, bins=xBinning, weights=y15_MET_0_weights,\
             label="$signal$", histtype="step", rwidth=1.0,\
             color=None, edgecolor="#7a8e99", linewidth=3, linestyle="dashed",\
             bottom=None, cumulative=False, normed=False, align="mid", orientation="vertical")


    # Axis
    plt.rc('text',usetex=False)
    plt.xlabel(r"TET",\
               fontsize=16,color="black")
    plt.ylabel(r"$\mathrm{Events}$ $(\mathcal{L}_{\mathrm{int}} = 40.0\ \mathrm{fb}^{-1})$ ",\
               fontsize=16,color="black")

    # Boundary of y-axis
    ymax=(y15_MET_0_weights+y15_MET_1_weights+y15_MET_2_weights+y15_MET_3_weights+y15_MET_4_weights+y15_MET_5_weights+y15_MET_6_weights+y15_MET_7_weights+y15_MET_8_weights+y15_MET_9_weights+y15_MET_10_weights+y15_MET_11_weights+y15_MET_12_weights+y15_MET_13_weights+y15_MET_14_weights+y15_MET_15_weights+y15_MET_16_weights).max()*1.1
    #ymin=0 # linear scale
    ymin=min([x for x in (y15_MET_0_weights+y15_MET_1_weights+y15_MET_2_weights+y15_MET_3_weights+y15_MET_4_weights+y15_MET_5_weights+y15_MET_6_weights+y15_MET_7_weights+y15_MET_8_weights+y15_MET_9_weights+y15_MET_10_weights+y15_MET_11_weights+y15_MET_12_weights+y15_MET_13_weights+y15_MET_14_weights+y15_MET_15_weights+y15_MET_16_weights) if x])/100. # log scale
    plt.gca().set_ylim(ymin,ymax)

    # Log/Linear scale for X-axis
    plt.gca().set_xscale("linear")
    #plt.gca().set_xscale("log",nonposx="clip")

    # Log/Linear scale for Y-axis
    #plt.gca().set_yscale("linear")
    plt.gca().set_yscale("log",nonposy="clip")

    # Legend
    plt.legend(bbox_to_anchor=(1.05,1), loc=2, borderaxespad=0.)

    # Saving the image
    plt.savefig('../../HTML/MadAnalysis5job_0/selection_14.png')
    plt.savefig('../../PDF/MadAnalysis5job_0/selection_14.png')
    plt.savefig('../../DVI/MadAnalysis5job_0/selection_14.eps')

# Running!
if __name__ == '__main__':
    selection_14()
